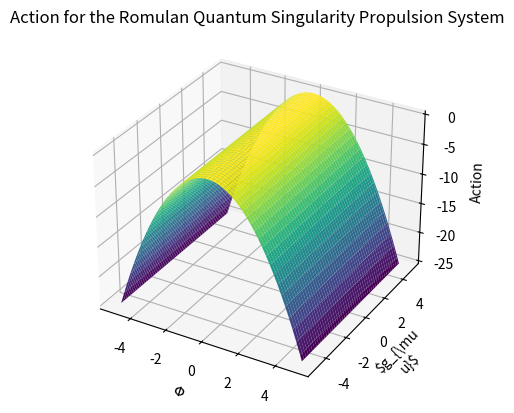

The script that saved this image:
import numpy as np
import matplotlib.pyplot as plt
from mpl_toolkits.mplot3d import Axes3D

# Define the action function
def action(phi, g):
    # Define the potential energy term
    V = phi**2
    
    # Calculate the action
    S = 0.5 * np.sum(g * phi**2) - V
    
    return S

# Create a grid of phi and g values
phi_values = np.linspace(-5, 5, 100)
g_values = np.linspace(-5, 5, 100)
phi_grid, g_grid = np.meshgrid(phi_values, g_values)

# Calculate the action for each combination of phi and g
S_values = action(phi_grid, g_grid)

# Plot the action surface
fig = plt.figure()
ax = fig.add_subplot(111, projection='3d')
ax.plot_surface(phi_grid, g_grid, S_values, cmap='viridis')

# Set labels
ax.set_xlabel('$\Phi$')
ax.set_ylabel('$g_{\mu\nu}$')
ax.set_zlabel('Action')
ax.set_title('Action for the Romulan Quantum Singularity Propulsion System')

plt.show()
